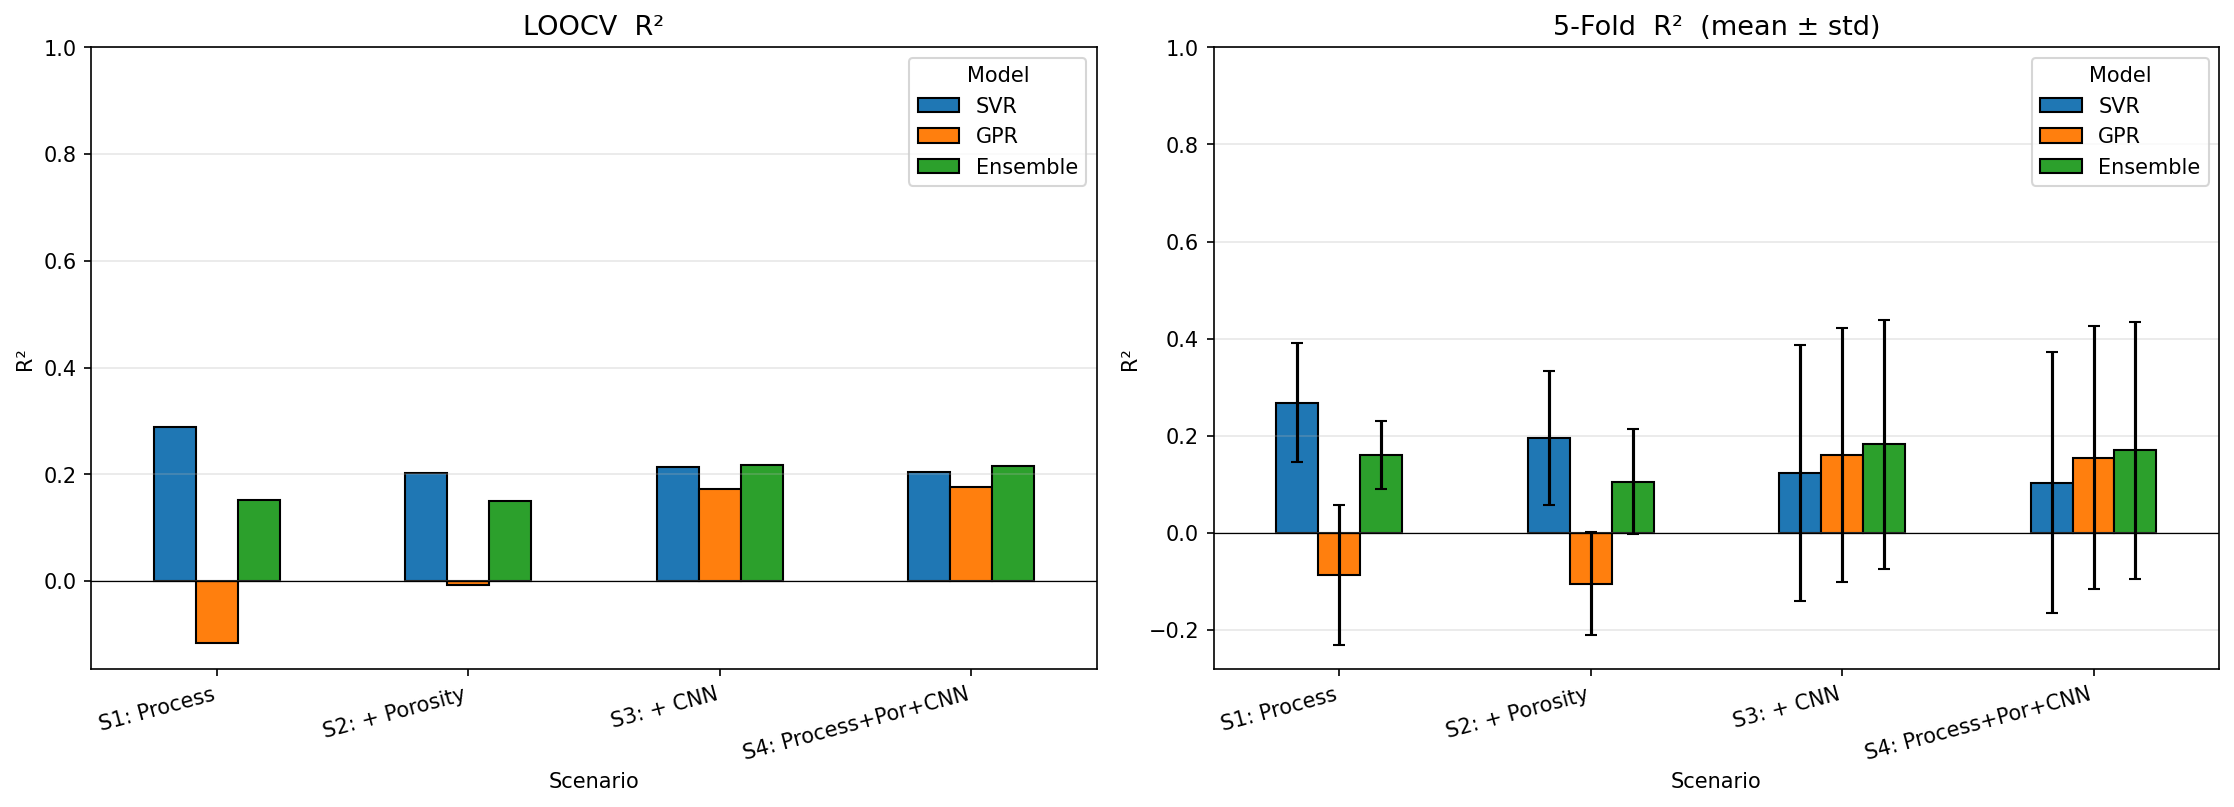

Source data for this figure (header and first rows):
Scenario, Model, LOOCV_R2, KFold5_mean, KFold5_std
S1: Process, Ensemble, 0.151, 0.1607, 0.0702
S1: Process, GPR, -0.1155, -0.0865, 0.1442
S1: Process, SVR, 0.2895, 0.2678, 0.1225
S2: + Porosity, Ensemble, 0.1497, 0.1058, 0.1085
S2: + Porosity, GPR, -0.007, -0.1039, 0.1066
S2: + Porosity, SVR, 0.2033, 0.196, 0.1383
S3: + CNN, Ensemble, 0.2172, 0.1828, 0.2564
S3: + CNN, GPR, 0.1729, 0.1605, 0.2619
S3: + CNN, SVR, 0.2136, 0.1243, 0.2633
S4: Process+Por+CNN, Ensemble, 0.216, 0.1705, 0.2644
S4: Process+Por+CNN, GPR, 0.1753, 0.1551, 0.2702
S4: Process+Por+CNN, SVR, 0.2037, 0.1037, 0.269
